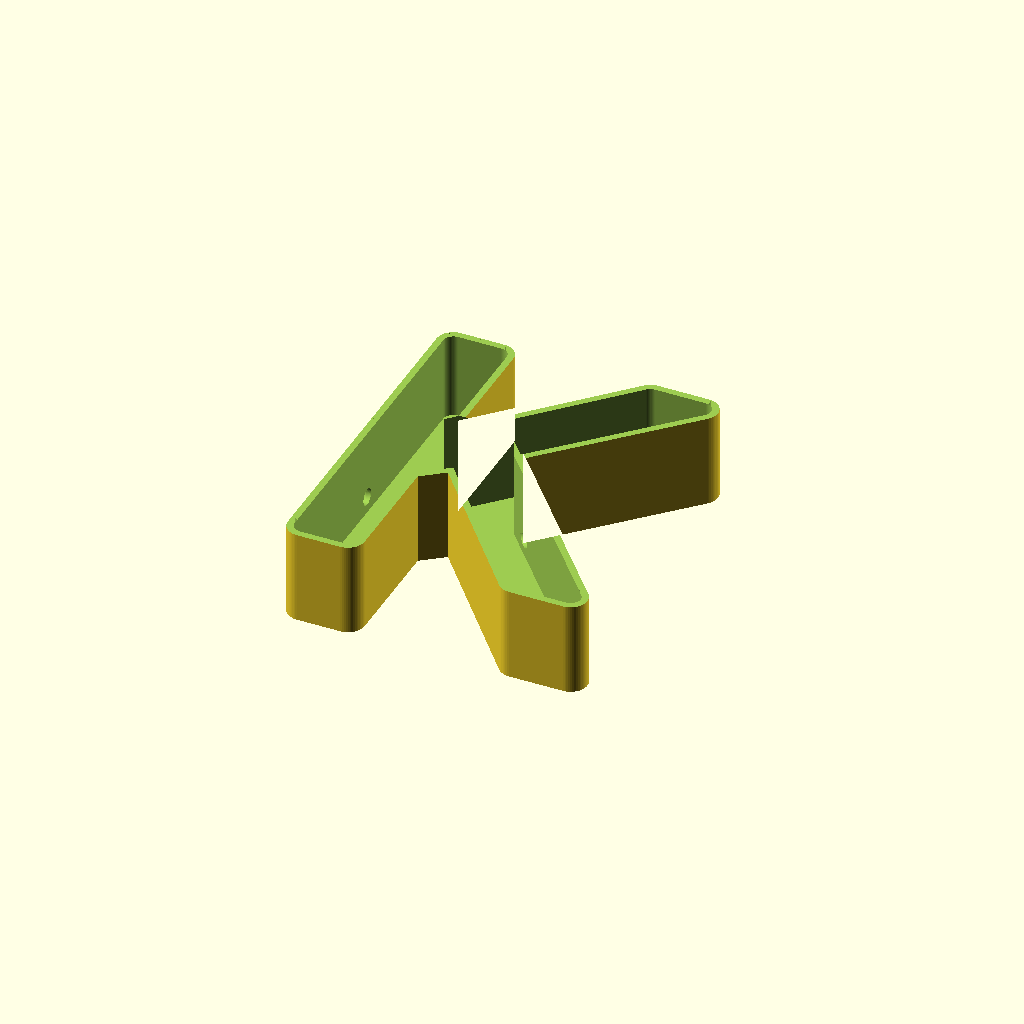
Cell 1: rendered with the file's own defaults.
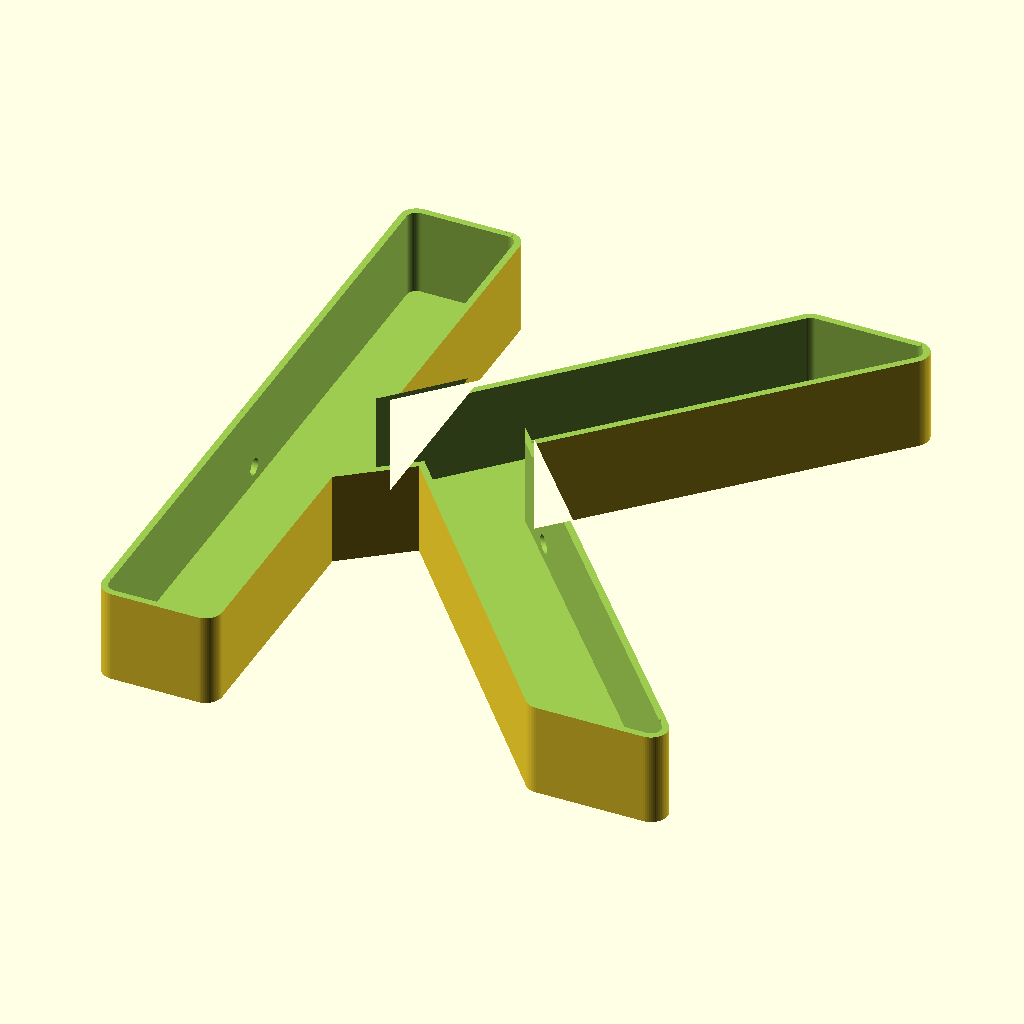
Cell 2: the same model with Font_Size = 200.
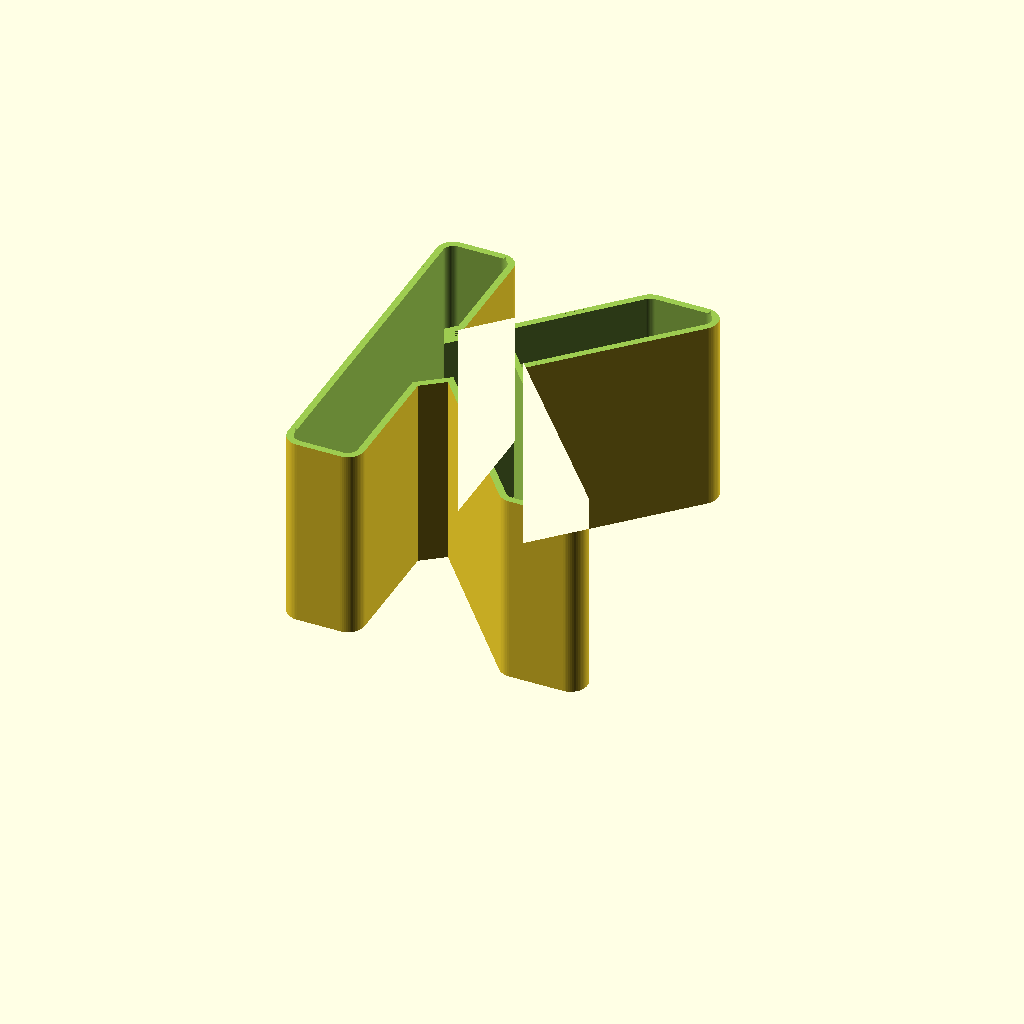
Cell 3: Sign_Height = 60 (everything else at default).
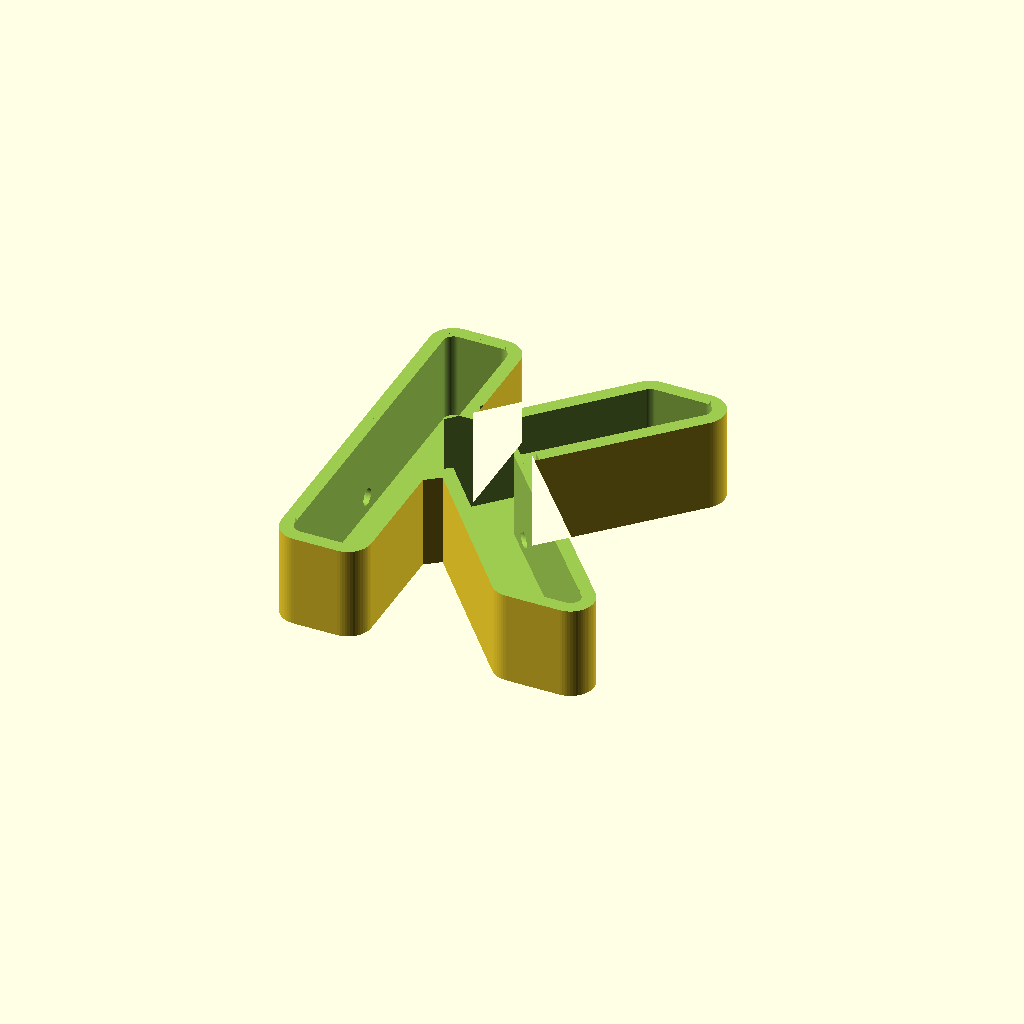
Cell 4 — Wall_Thickness set to 4, the other parameters unchanged.
All cells are drawn from one camera (rotation 55°, 0°, 25°, orthographic, colour scheme Cornfield), so only the parameter changes between them.
The OpenSCAD source (Alphabet_SCAD/Letter_K.scad):

// AUTOMATICALLY GENERATED FILE: Letter_K
// SIGN SCULPTOR ENGINE V2

Render_Mode = "Body"; // Set to "Lid" to export the cover
Letter = "K";
Font_Size = 100;
Font_Name = "Arial:style=Black";
Light_Type = "Silicone_Neon_6mm";

// -- Engineering Constants --
Sign_Height = 30.0;
Wall_Thickness = 2.0;
Base_Thickness = 2.0;
Lid_Tolerance = 0.15;
Hole_Height = 5.0;
Hole_Size = 5.0;

// -- Logic Engine --
CW = (Light_Type == "Silicone_Neon_6mm") ? 6.0 :
     (Light_Type == "Silicone_Neon_8mm") ? 8.0 :
     (Light_Type == "LED_Strip_10mm")    ? 10.5 :
     (Light_Type == "Individual_Pixels")  ? 14.0 : 6.0;

Lip_Overhang = (Light_Type == "Silicone_Neon_6mm" || Light_Type == "Silicone_Neon_8mm") ? 0.4 : 0.0;

$fn = 60;

module letter_shape() {
    text(text=Letter, size=Font_Size, font=Font_Name, halign="center", valign="center");
}

module body_geometry() {
    difference() {
        // 1. Positive Block
        linear_extrude(Sign_Height)
            offset(r = CW/2 + Wall_Thickness)
            letter_shape();

        // 2. Light Channel
        translate([0,0, Base_Thickness])
            linear_extrude(Sign_Height + 1)
            offset(r = CW/2)
            letter_shape();

        // 3. Friction Lip
        if (Lip_Overhang > 0) {
            translate([0,0, Sign_Height - 2.0])
                linear_extrude(3.0)
                difference() {
                    offset(r = CW/2 + 5) letter_shape();
                    offset(r = CW/2 - Lip_Overhang) letter_shape();
                }
        }
        
        // 4. Lid Shelf
        translate([0,0, Sign_Height - 2.0])
            linear_extrude(3.0)
            offset(r = CW/2 + 1.5)
            letter_shape();

        // 5. WIRE CHANNELS (Dynamic Side Holes)
        // Left Hole
        translate([-Font_Size/1.8, 0, Hole_Height + Base_Thickness])
            rotate([0, 90, 0])
            cylinder(h = Font_Size, r = Hole_Size/2);
            
        // Right Hole
        translate([Font_Size/1.8, 0, Hole_Height + Base_Thickness])
            rotate([0, -90, 0])
            cylinder(h = Font_Size, r = Hole_Size/2);
    }
}

module lid_geometry() {
    color("White")
        linear_extrude(2.0)
        offset(r = (CW/2 + 1.5) - Lid_Tolerance)
        letter_shape();
}

// Render Controller
if (Render_Mode == "Body") {
    body_geometry();
} else if (Render_Mode == "Lid") {
    lid_geometry();
}
Parameter table extracted from the source (name, type, default, range or options):
Render_Mode: string, default "Body"
Letter: string, default "K"
Font_Size: number, default 100
Font_Name: string, default "Arial:style=Black"
Light_Type: string, default "Silicone_Neon_6mm"
Sign_Height: number, default 30
Wall_Thickness: number, default 2
Base_Thickness: number, default 2
Lid_Tolerance: number, default 0.15
Hole_Height: number, default 5
Hole_Size: number, default 5
